Dataset: CitrusLeafPathology-14-Aug (GitHub, Aurelia-Maris-Crystalthrone/YouKang). Classes: anthracnose, bacterial blight, black spot, citrus canker, citrus mite, curl leaf, curl virus, deficiency leaf, dry leaf, greening, healthy, melanose, sooty mould, spider mite.

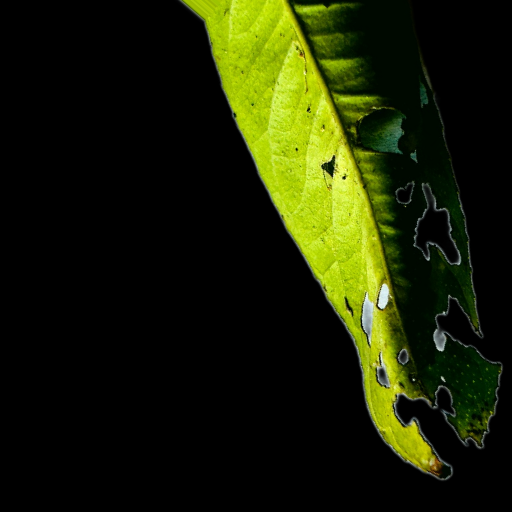
Label: deficiency leaf

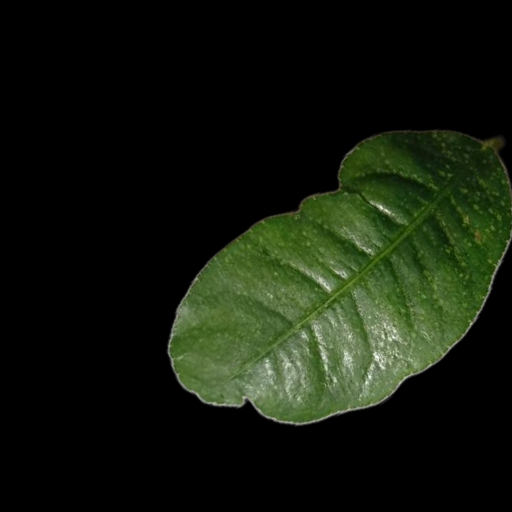
Label: citrus mite

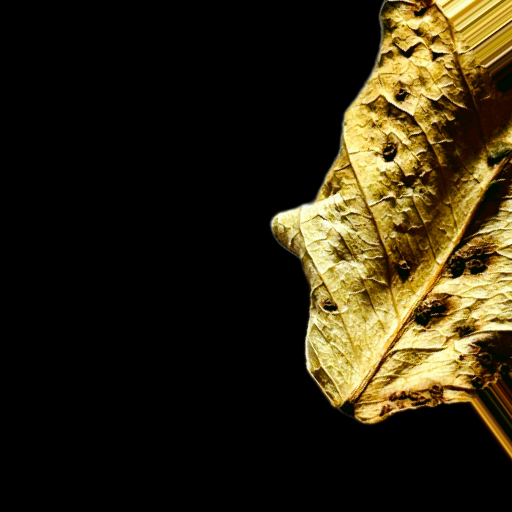
Label: dry leaf

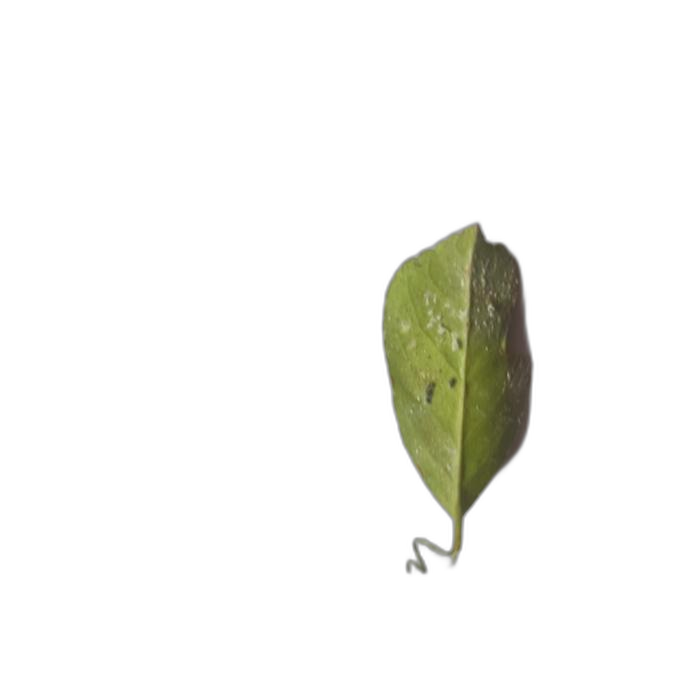
Label: sooty mould

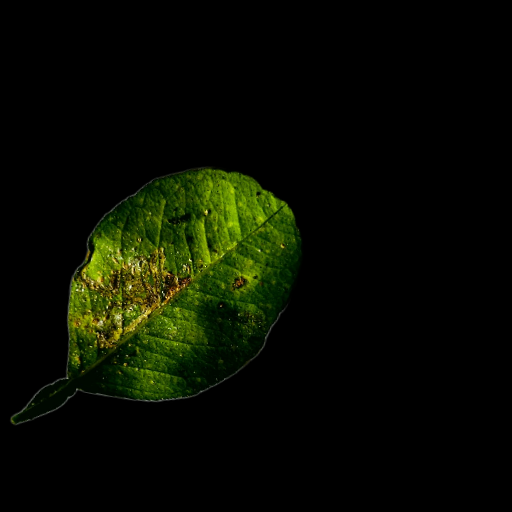
Label: bacterial blight

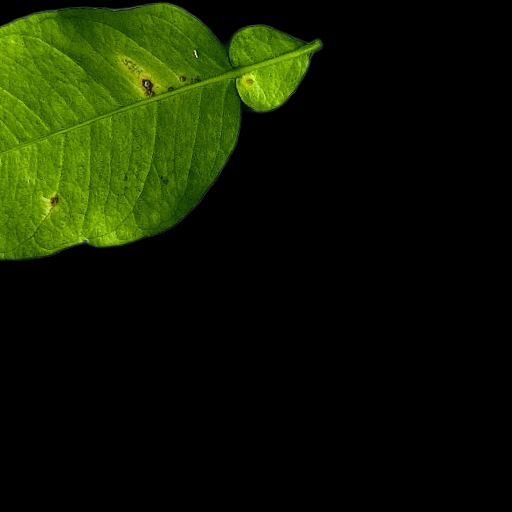
Label: anthracnose
